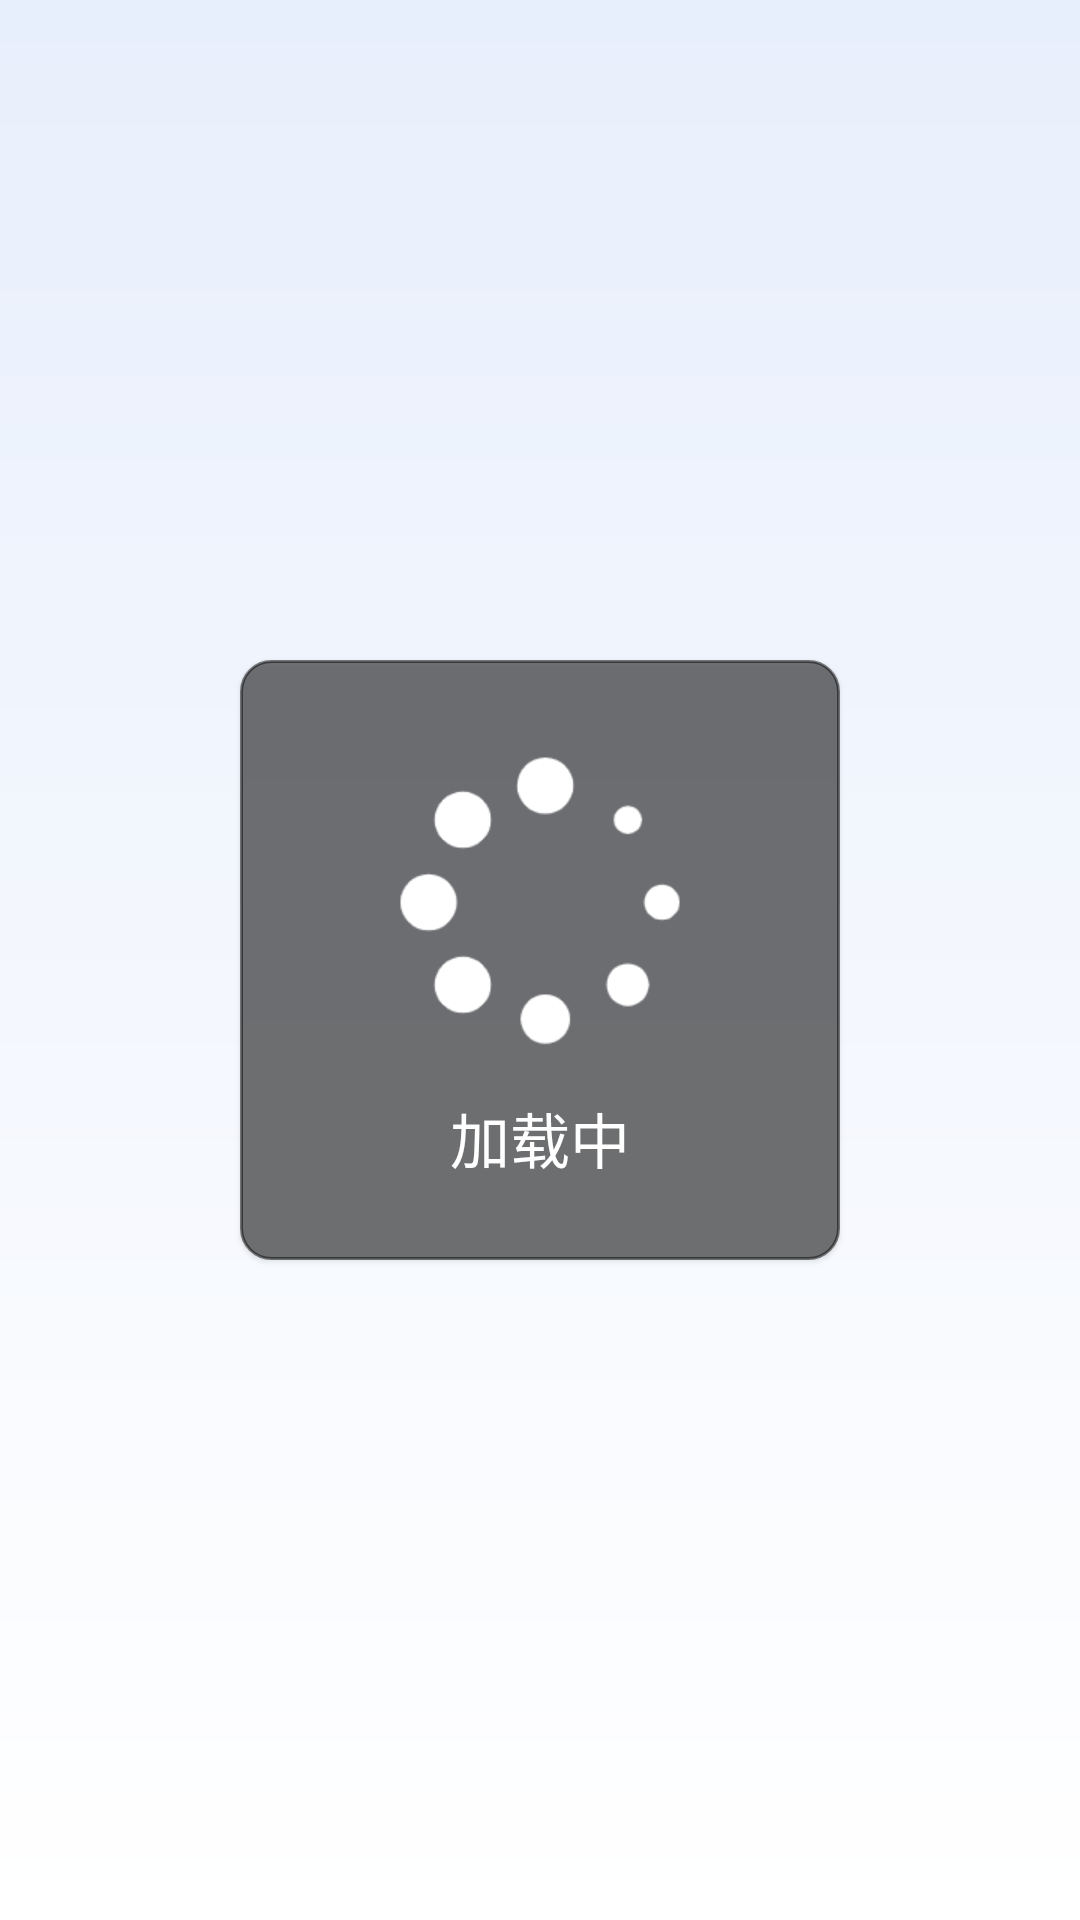

Layout XML and referenced resources for this Android screen:
<!-- AndroidManifest.xml: application theme AppTheme -->
<!-- res/layout/toast_loading.xml -->
<?xml version="1.0" encoding="utf-8"?>
<androidx.constraintlayout.widget.ConstraintLayout xmlns:android="http://schemas.android.com/apk/res/android"
    android:layout_width="wrap_content"
    android:layout_height="wrap_content"
    xmlns:app="http://schemas.android.com/apk/res-auto">

    <TextView
        android:id="@+id/text_background"
        android:layout_width="200dp"
        android:layout_height="200dp"
        android:elevation="1dp"
        app:layout_constraintTop_toTopOf="parent"
        app:layout_constraintBottom_toBottomOf="parent"
        app:layout_constraintStart_toStartOf="parent"
        app:layout_constraintEnd_toEndOf="parent"
        android:background="@drawable/toast_default_background">
    </TextView>

    <ImageView
        android:layout_width="100dp"
        android:layout_height="100dp"
        android:elevation="1dp"
        android:layout_marginTop="30dp"
        app:layout_constraintTop_toTopOf="@id/text_background"
        app:layout_constraintStart_toStartOf="@id/text_background"
        app:layout_constraintEnd_toEndOf="@id/text_background"
        android:src="@drawable/loading">
    </ImageView>

    <TextView
        android:id="@+id/text_toast_loading"
        android:layout_width="190dp"
        android:layout_height="wrap_content"
        android:elevation="1dp"
        android:layout_marginBottom="26dp"
        android:text="加载中"
        android:textSize="20sp"
        android:textColor="@color/white"
        android:gravity="center"
        android:maxLines="1"
        app:layout_constraintBottom_toBottomOf="@id/text_background"
        app:layout_constraintStart_toStartOf="@id/text_background"
        app:layout_constraintEnd_toEndOf="@id/text_background">
    </TextView>
</androidx.constraintlayout.widget.ConstraintLayout>
<!-- resources referenced by this layout -->
<resources>
  <color name="white">#FFFFFFFF</color>
  <!-- drawable loading: png bitmap (drawable, 5439 bytes) -->
  <!-- drawable toast_default_background (drawable) -->
  <shape xmlns:android="http://schemas.android.com/apk/res/android">
      <solid android:color="@color/half_black" /> 
      <corners android:radius="10dp" /> 
      <stroke android:width="1dp"
          android:color="@color/half_black" /> 
  </shape>
  <style name="AppTheme" parent="Theme.AppCompat.Light.NoActionBar">
          <item name="android:statusBarColor">@color/background_color</item>
          <item name="android:windowBackground">@drawable/gradient_background</item>
          <item name="android:windowLightStatusBar">true</item>
      </style>
  <color name="half_black">#80000000</color>
  <color name="background_color">#E8EFFC</color>
  <!-- drawable gradient_background (drawable) -->
  <?xml version="1.0" encoding="utf-8"?>
  <shape xmlns:android="http://schemas.android.com/apk/res/android"
      android:shape="rectangle">
      <gradient
          android:angle="90"
          android:startColor="#FFFFFF"
          android:endColor="#E8EFFC"
          android:type="linear"/>
  </shape>
  
</resources>
